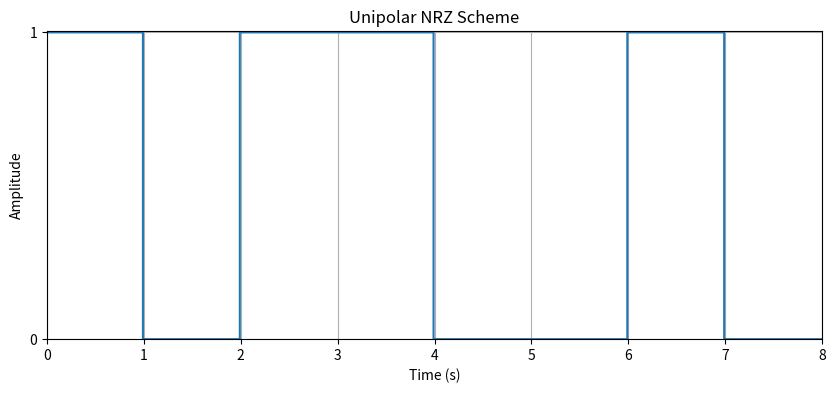

This figure's Python source:
import numpy as np
import matplotlib.pyplot as plt

bit_sequence = [1, 0, 1, 1, 0, 0, 1, 0]

bit_period = 1

time = np.arange(0, len(bit_sequence) * bit_period, 0.01)

signal = np.zeros_like(time)

for i, bit in enumerate(bit_sequence):
    if bit == 1:
        signal[int(i * bit_period / 0.01):int((i + 1) * bit_period / 0.01)] = 1

plt.figure(figsize=(10, 4))
plt.plot(time, signal, drawstyle='steps-pre')
plt.title('Unipolar NRZ Scheme')
plt.xlabel('Time (s)')
plt.ylabel('Amplitude')
plt.yticks([0, 1])
plt.grid(True)
plt.xlim(0, 8)
plt.ylim(0, 1.004)
plt.show()